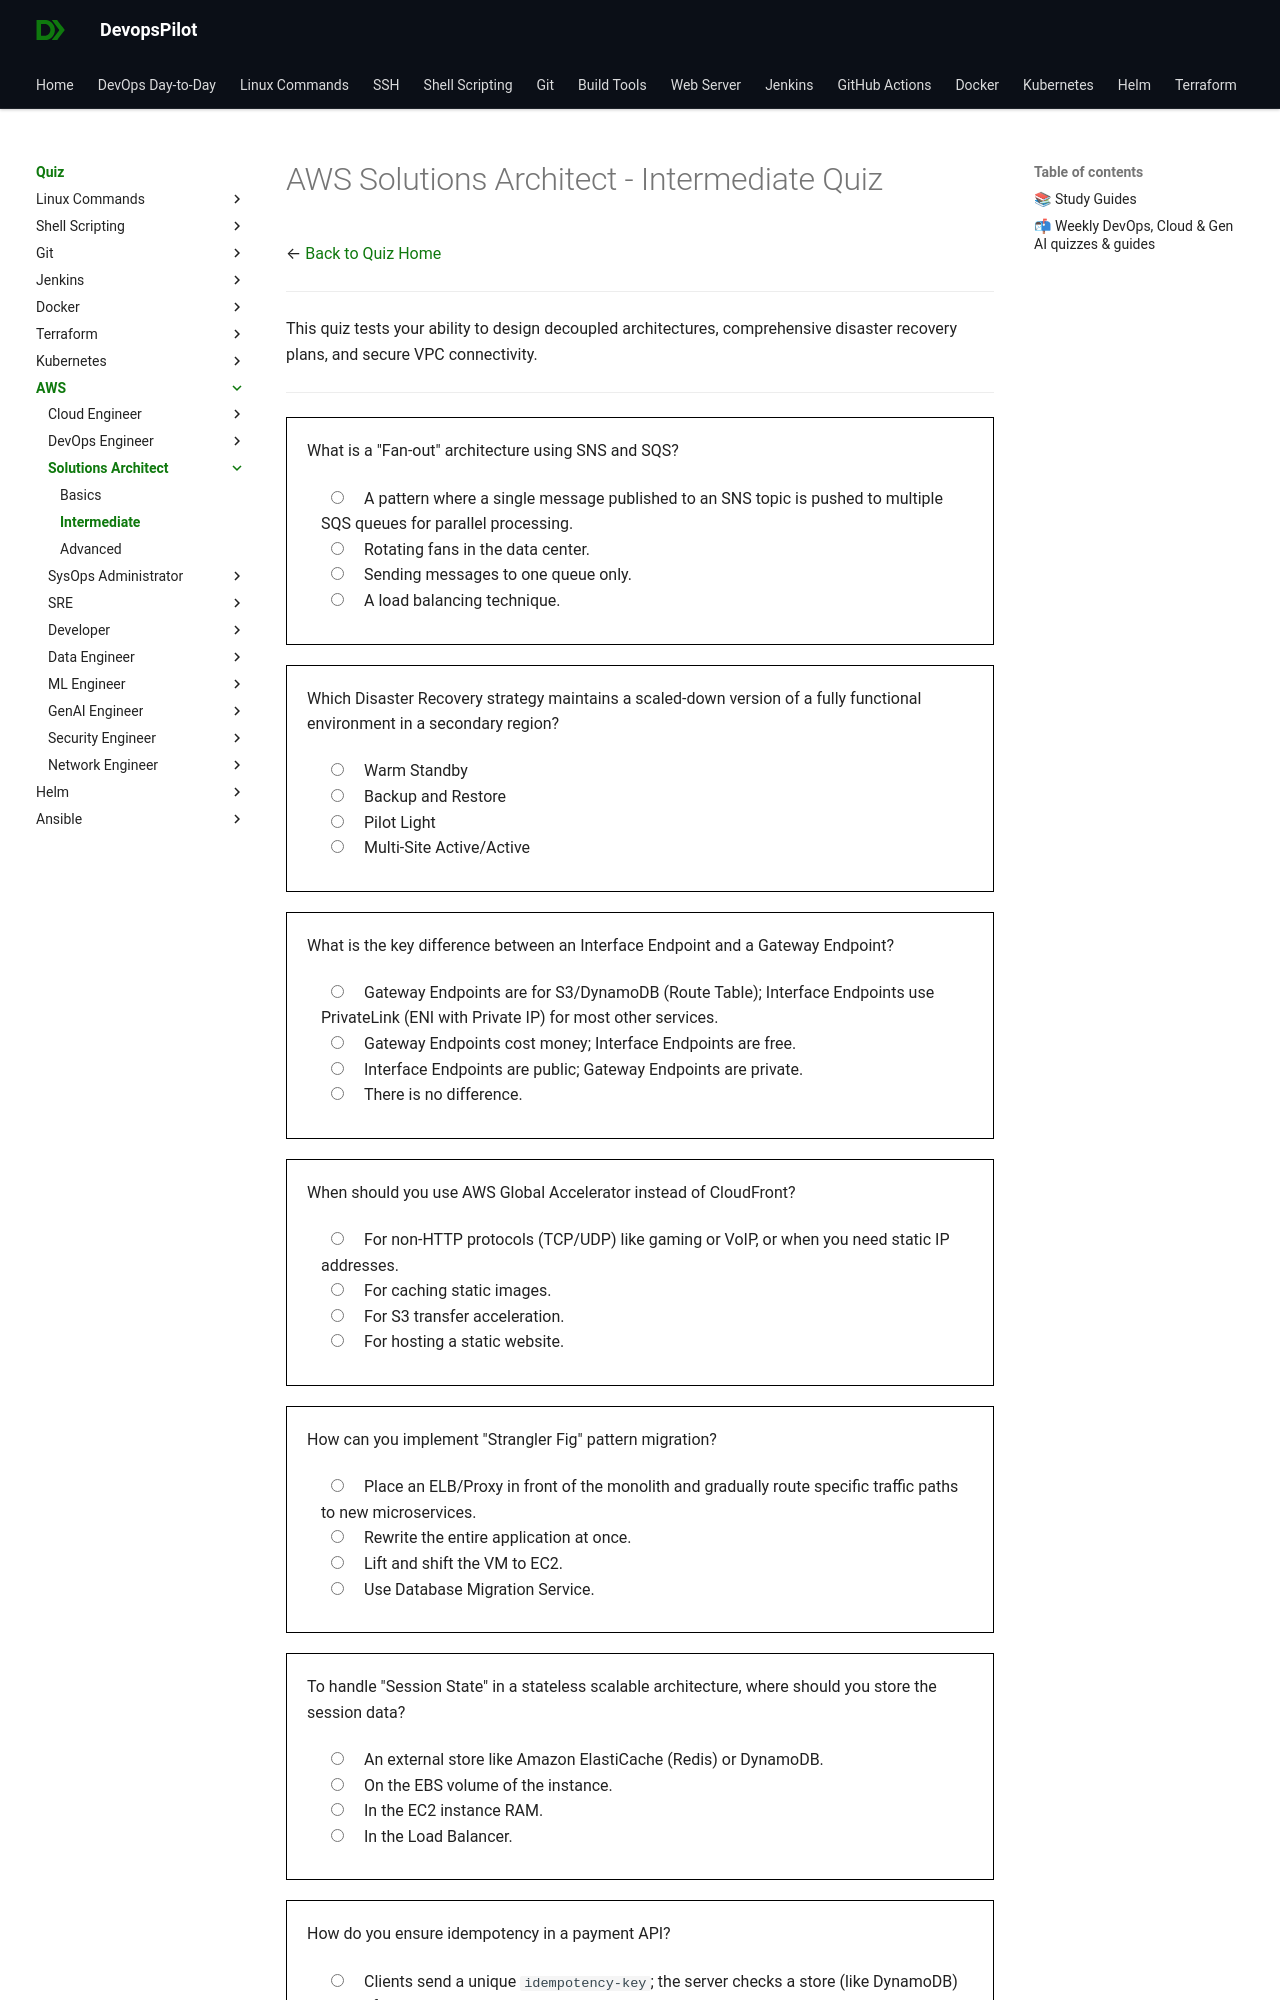

repository: devopspilot1/devopspilot1.github.io · page: quiz/aws/solutions-architect/intermediate/index.html · generator: mkdocs

---
title: "AWS Solutions Architect Quiz – Intermediate"
description: "Test your AWS Solutions Architect skills with intermediate quiz questions covering practical concepts, common workflows, and daily operational tasks."
---
